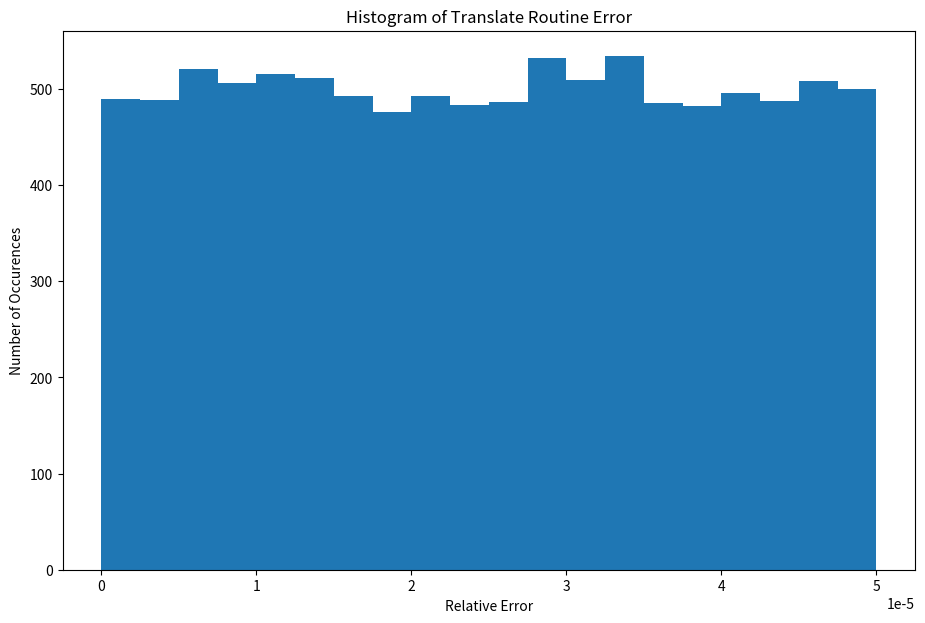

Here is the Python script that generated this plot: (Note: this script raises an exception after producing the figure.)
#!/usr/bin/env python
# coding: utf-8

# In[ ]:


#if you need to install plotting software and numpy for C style arrays
'''
import sys
!{sys.executable} -m pip install numpy
!{sys.executable} -m pip install matplotlib.pyplot
'''


# In[1]:


import os
import numpy as np
import matplotlib.pyplot as plt
#set up file saving directories
dir_data = "..\\data"
dir_figures = "..\\figures"

#values for all future routines
t, emin, emax = 5, -9, 0
u_c = 10**(1-t)
u_n = 10**(1-t) / 2


# ### Algorithm 1

# In[2]:


def RoundNumber(remainder, m, e, t):
    if remainder >= 5:
        m += 1
        if m == 10**5:
            m //= 10
            e += 1
    return m, e


# ### Algorithm 2

# In[3]:


def TranslateToFloat(x, t, RoundtoNearest = True):
    s, a = np.sign(x), np.abs(x)
    m, e, remainder = 0, 0, 0
    if a > 10**t:
        m = np.floor(a)
        while m >= 10**t:
            remainder = m % 10
            m %= 10
            e += 1
        if RoundtoNearest:
            m, e = RoundNumber(remainder, m, e, t)
        m = s * m
        return (-1)**s * m * 10**(e - t)
    else:
        while a < 10**(t - 1):
            a *= 10
            e -= 1
        remainder = np.floor(10 * (a - np.floor(a)))
        m = np.floor(a)
        if RoundNumber:
            m, e = RoundNumber(remainder, m, e, t)
        m = s * m
        return m, e


# ### Algorithm 3

# In[4]:


def FloatAddition(x, y, t, RoundtoNearest = True):
    """
    x is a floating-point number (m_x, e_x)
    y is a floating point number (m_y, e_y)
    """
    a, b, c, m, e, s, shift, remainder = 0, 0, 0, 0, 0, 0, 0, 0
    shift = x[1] - y[1]
    if shift > 0:
        a = x[0] * 10**shift
        b = y[0]
        e = y[1]
    else:
        a = y[0] * 10**(-shift)
        b = x[0]
        e = x[1]
    c = a + b
    s = np.sign(c)
    c = np.abs(c)
    if c >= 10**t:
        while c >= 10**t:
            remainder = c % 10
            c //= 10
            e += 1
    else:
        while c < 10**(t - 1):
            c *= 10
            e -= 1
    m = int(c)
    if RoundtoNearest:
        m, e = RoundNumber(remainder, m, e, t)
    m *= s
    return m, e


# ### Algorithm 4

# In[5]:


def Accumulation(x):
    """
    x = set of floating point numbers
    
    Return:
    s_n = floating point sum
    """
    n = len(x)
    s = x[0]
    for k in range(1, n):
        s += x[k]
    return s


# ## Correctness Test

# In[6]:


def validateTranslate(t, emin, u_n = u_n):
    delta = u_n * np.random.rand(1) #generate a random float < u_n
    x = np.random.uniform(10**(emin + t - 1), 1, 1)
    xFloat = x * (1 + delta)
    
    error = np.abs((xFloat - x) / x)
    return error


# In[7]:


def CorrectnessTest(t, emin, u_n = u_n):
    epsilon = np.finfo(float).eps #to ensure we dont get exact lower bound
    delta = u_n * np.random.rand(1) #generate a random float < u_n
    
    lower_bound = 10**(emin + t - 1)
    
    f1 = (1 - lower_bound)*np.random.rand(1) + lower_bound
    f2 = (1 - lower_bound)*np.random.rand(1) + lower_bound
    
    #translate random numbers to our float representation
    f1_float = TranslateToFloat(f1, t)
    f2_float = TranslateToFloat(f2, t)

    addedFloatParts = FloatAddition(f1_float, f2_float, t)
    addedFloats = addedFloatParts[0] * 10**addedFloatParts[1]
    
    relError = np.abs(addedFloats - (addedFloats * (1 + delta))) / np.abs(addedFloats)
    return relError


# In[8]:


def CorrectnessTestArray(N, t, emin, u_n = u_n):
    epsilon = np.finfo(float).eps #to ensure we dont get exact lower bound
    delta = u_n * np.random.rand(1) #generate a random float < u_n
    
    #create N number of randomly generated values within e bounds
    f1 = np.random.uniform(10**(emin + t - 1) + epsilon, 1, N)
    f2 = np.random.uniform(10**(emin + t - 1) + epsilon, 1, N)
    
    #set up array storages for translation values
    f1_float = np.empty((N, 2))
    f2_float = np.empty((N, 2))
    
    #translate random numbers to floats
    for i, f in enumerate(zip(f1, f2)):
        f1_float[i] = TranslateToFloat(f[0], t)
        f2_float[i] = TranslateToFloat(f[1], t)
        
    addedFloats = np.empty(N)
    for i, fl in enumerate(zip(f1_float, f2_float)):
        addedFloat = FloatAddition(fl[0], fl[1], t)
        addedFloats[i] = addedFloat[0] * 10**addedFloat[1]
    
    relError = np.abs((f1 + f2) - addedFloats) / np.abs(f1 + f2)
    return relError


# In[9]:


numExper = 10000

transErrors = np.empty(numExper)
relErrors = np.empty(numExper)
for i in range(numExper):
    transErrors[i] = validateTranslate(t, emin)
    relErrors[i] = CorrectnessTest(t, emin)

print("1. Mean error of the translate routine =", np.mean(transErrors))
    
#check to ensure that all values satisfy the relative error bound
print(relErrors[relErrors <= u_n].all()) 
print(np.mean(relErrors))
print(np.var(relErrors))


# In[23]:


plt.rcParams['figure.figsize'] = (11, 7)
plt.hist(transErrors, 20)
plt.xlabel("Relative Error")
plt.ylabel("Number of Occurences")
plt.title("Histogram of Translate Routine Error")
plt.savefig(os.path.join(dir_figures, "Translation Histogram"))
plt.show()


# In[20]:


plt.hist(relErrors, 20)
plt.xlabel("Relative Error")
plt.ylabel("Number of Occurences")
plt.title("Histogram of Addition Routine Error")
plt.savefig(os.path.join(dir_figures, "Correctness Histogram"))
plt.show()


# As we can see from the histogram and the above code calculation, we can see that the relative error bound is satisfied. Our mean value from over 10000 trials was also less than $u_n$.

# ## Accumulation Bound

# In[12]:


def AccumulationBound(N, t, emin, u_n = u_n):
    #create N randomly generated values within e bounds
    f = np.random.uniform(10**emin, 1, N)

    #set up array storage for translation values
    f_float = np.empty(N)

    #translate to float using routine 2
    for i, x in enumerate(f):
        tempFloat = TranslateToFloat(x, t)
        f_float[i] = tempFloat[0] * 10**tempFloat[1]
        
    regularSum = np.sum(f_float)
    floatSum = Accumulation(f_float)
    actualError = np.abs(floatSum - regularSum)
    
    bound = (N - 1) * np.sum(np.abs(f_float)) * u_n
    #print("|ŝ_n - s_n| =", actualError)
    #print("error bound =", bound)
    return actualError, bound


# In[13]:


numFloats = 100
numExper = 1000

#arrays for storage
accumResults = np.empty((numExper,2))
actualErrors = np.empty(numExper)
bounds = np.empty(numExper)

for i in range(numExper):
    accumResults[i] = AccumulationBound(numFloats, t, emin)

for i, (error, bound) in enumerate(accumResults):
    actualErrors[i] = error
    bounds[i] = bound
    
print("Error <= Bound? ", actualErrors.all() < bounds.all())
print(np.mean(actualErrors))
print(np.mean(bounds))


# In[34]:


fig, axs = plt.subplots(1, 2, figsize=(15, 5))
axs[0].hist(actualErrors, 7)
axs[0].set_xlabel("Difference of Sums")
axs[0].set_ylabel("Number of Occurences")
axs[0].set_title("Histogram of Difference of Sums")

axs[1].hist(bounds, 20)
axs[1].set_xlabel("Error Bound")
axs[1].set_ylabel("Number of Occurences")
axs[1].set_title("Histogram of Error Bound")

plt.savefig(os.path.join(dir_figures, "Accumulation Histogram"))
plt.show()


# The error bound holds as we can see from both the mean of the calculated values and the histogram above; however, this is not a tight bound with respect to the actual error.

# ## Conditioning Analysis

# In[15]:


def ConditioningAnalysis(N, t, emin,  u_n = u_n):
    x = np.random.uniform(10**(emin + t - 1), 1, N).astype('double')
    
    #set up array storage for translation values
    xi = np.empty(N)

    #translate to float using routine 2
    for i, x_i in enumerate(x):
        tempFloat = TranslateToFloat(x_i, t)
        xi[i] = tempFloat[0] * 10**tempFloat[1]
    
    p = np.empty(N, dtype = np.float64)
    for i, xi in enumerate(x):
        p[i] = np.random.uniform(0, xi * u_n, 1).astype('double')
    
    def perturb(x, N):
        p = np.empty(N)
        for i, xi in enumerate(x):
            p[i] = np.random.uniform(10**(emin + t - 1), xi * u_n, 1).astype('double')
        return p
    
    '''
    for i in range(totalRuns):
        p = perturb(x, N)
        numerator = np.abs(np.sum(x) - np.sum(x + p))
        denominator = np.abs(np.sum(x))
        c_rel[i] = (numerator/denominator) * (np.sum(np.abs(x))/np.sum(np.abs(p)))
    '''
    
    numerator = np.abs(np.sum(x) - np.sum(x + p))
    denominator = np.abs(np.sum(x))
    c_rel = (numerator/denominator) * (np.sum(np.abs(x))/np.sum(np.abs(p)))
    
    exactDoubleSum = np.sum(x)
    exactFloatSum = np.sum(xi)
    relError = np.abs((exactDoubleSum - exactFloatSum) / exactDoubleSum)
    
    return c_rel, relError


# In[16]:


setSize = 100
trials = 1000
conditionNumbers = np.empty(trials)
relativeErrors = np.empty(trials)

for i in range(trials):
    conditionNumbers[i], relativeErrors[i] = ConditioningAnalysis(setSize, t, emin)
relConditionNumber = np.max(conditionNumbers)

print("K_rel =", relConditionNumber)
print("Mean relative error =", np.mean(relativeErrors))


# As we can see from the above, the relative error between two exact sums is consistent with the approximated condition number.

# In[33]:


plt.hist(relativeErrors)
plt.xlabel("Relative Error")
plt.ylabel("Number of Occurences")
plt.title("Histogram of Error Between Two Exact Sums")
plt.savefig(os.path.join(dir_figures, "Condition Number Histogram"))
plt.show()

